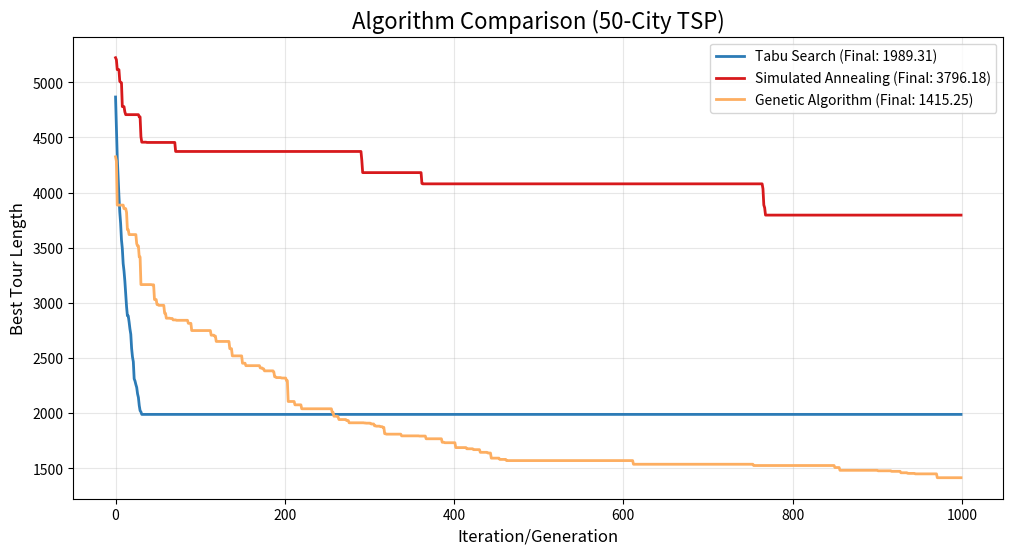
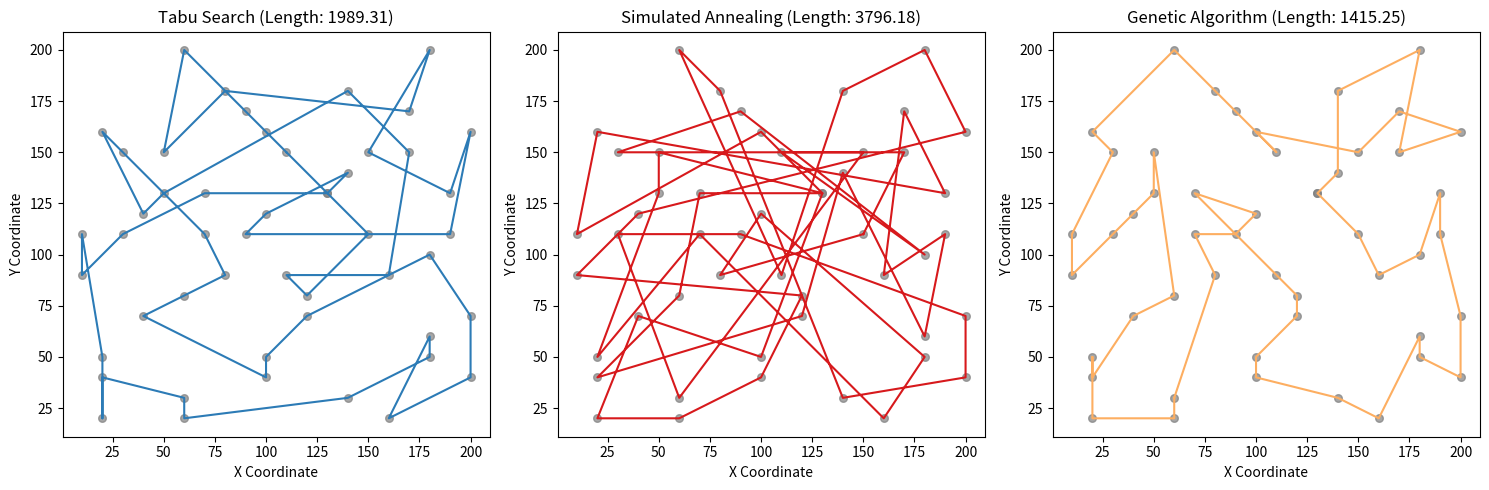

Generate these figures, in order, with matplotlib:
import math
import random
import matplotlib.pyplot as plt
from collections import deque
from typing import List, Tuple
import numpy as np


# 公共组件
class TSPBase:
    def __init__(self, cities):
        self.cities = cities
        self.n = len(cities)
        self.distance_matrix = self._calc_distance_matrix()
        self.best_solution = None
        self.best_cost = float('inf')
        self.history = []

    def _calc_distance_matrix(self):
        matrix = [[0.0] * self.n for _ in range(self.n)]
        for i in range(self.n):
            for j in range(self.n):
                if i != j:
                    dx = self.cities[i][0] - self.cities[j][0]
                    dy = self.cities[i][1] - self.cities[j][1]
                    matrix[i][j] = math.sqrt(dx ** 2 + dy ** 2)
        return matrix

    def evaluate(self, solution):
        return sum(self.distance_matrix[solution[i]][solution[(i + 1) % self.n]] for i in range(self.n))


# 禁忌搜索算法
class TSPSolver(TSPBase):
    def __init__(self, cities, max_iter=1000, tabu_length=30, candidate_size=50):
        super().__init__(cities)
        self.max_iter = max_iter
        self.tabu_length = tabu_length
        self.candidate_size = candidate_size
        self.tabu_list = deque(maxlen=tabu_length)

    def optimize(self):
        current = random.sample(range(self.n), self.n)
        self.best_solution = current.copy()
        self.best_cost = self.evaluate(current)

        for iteration in range(self.max_iter):
            # 生成候选解
            candidates = []
            for _ in range(self.candidate_size):
                if random.random() < 0.7:  # 交换
                    i, j = random.sample(range(self.n), 2)
                    new = current.copy()
                    new[i], new[j] = new[j], new[i]
                else:  # 2-opt
                    i, j = sorted(random.sample(range(self.n), 2))
                    new = current[:i] + current[i:j][::-1] + current[j:]
                candidates.append(new)

            # 评估候选解
            best_candidate = None
            best_cost = float('inf')
            for sol in candidates:
                cost = self.evaluate(sol)
                move = tuple(sorted((current.index(sol[0]), current.index(sol[1]))))
                if (move not in self.tabu_list) or (cost < self.best_cost):
                    if cost < best_cost:
                        best_candidate = sol
                        best_cost = cost

            # 更新状态
            if best_candidate:
                current = best_candidate
                if best_cost < self.best_cost:
                    self.best_solution = current.copy()
                    self.best_cost = best_cost
                self.tabu_list.append(move)

            self.history.append(self.best_cost)
            if iteration % 100 == 0:
                print(f"TS Iteration {iteration}: {self.best_cost:.2f}")


# 模拟退火算法
class SimulatedAnnealing(TSPBase):
    def __init__(self, cities, max_iter=1000, temp=10000, cooling=0.995):
        super().__init__(cities)
        self.max_iter = max_iter
        self.temp = temp
        self.cooling = cooling

    def optimize(self):
        current = random.sample(range(self.n), self.n)
        current_cost = self.evaluate(current)
        self.best_solution = current.copy()
        self.best_cost = current_cost

        for iteration in range(self.max_iter):
            # 生成邻域解
            i, j = random.sample(range(self.n), 2)
            neighbor = current.copy()
            neighbor[i], neighbor[j] = neighbor[j], neighbor[i]
            neighbor_cost = self.evaluate(neighbor)

            # 接受准则
            if neighbor_cost < current_cost or \
                    random.random() < math.exp((current_cost - neighbor_cost) / self.temp):
                current, current_cost = neighbor, neighbor_cost
                if current_cost < self.best_cost:
                    self.best_solution = current.copy()
                    self.best_cost = current_cost

            self.temp *= self.cooling
            self.history.append(self.best_cost)
            if iteration % 100 == 0:
                print(f"SA Iteration {iteration}: {self.best_cost:.2f}")


# 遗传算法
class GeneticAlgorithm(TSPBase):
    def __init__(self, cities, max_iter=500, pop_size=100, elite_size=20, mutation_rate=0.01):
        super().__init__(cities)
        self.max_iter = max_iter
        self.pop_size = pop_size
        self.elite_size = elite_size
        self.mutation_rate = mutation_rate

    def optimize(self):
        population = [random.sample(range(self.n), self.n) for _ in range(self.pop_size)]

        for iteration in range(self.max_iter):
            # 评估种群
            fitness = [1 / self.evaluate(ind) for ind in population]
            best_idx = np.argmax(fitness)
            current_best = population[best_idx]
            current_cost = 1 / fitness[best_idx]

            if current_cost < self.best_cost:
                self.best_solution = current_best.copy()
                self.best_cost = current_cost

            # 选择精英
            elite_indices = np.argsort(fitness)[-self.elite_size:]
            elites = [population[i] for i in elite_indices]

            # 交叉和变异
            new_population = elites.copy()
            while len(new_population) < self.pop_size:
                parent1, parent2 = random.choices(population, weights=fitness, k=2)
                child = self._crossover(parent1, parent2)
                if random.random() < self.mutation_rate:
                    i, j = random.sample(range(self.n), 2)
                    child[i], child[j] = child[j], child[i]
                new_population.append(child)

            population = new_population
            self.history.append(self.best_cost)
            if iteration % 50 == 0:
                print(f"GA Generation {iteration}: {self.best_cost:.2f}")

    def _crossover(self, parent1, parent2):
        # 顺序交叉(OX)
        start, end = sorted(random.sample(range(self.n), 2))
        child = [None] * self.n
        child[start:end] = parent1[start:end]

        ptr = end
        for gene in parent2:
            if gene not in child:
                if ptr >= self.n: ptr = 0
                child[ptr] = gene
                ptr += 1
        return child


# 可视化函数
def plot_comparison(algorithms, names):
    plt.figure(figsize=(12, 6))
    colors = ['#2c7bb6', '#d7191c', '#fdae61']

    for algo, name, color in zip(algorithms, names, colors):
        plt.plot(algo.history, label=f'{name} (Final: {algo.best_cost:.2f})',
                 color=color, linewidth=2)

    plt.title('Algorithm Comparison (50-City TSP)', fontsize=16)
    plt.xlabel('Iteration/Generation', fontsize=12)
    plt.ylabel('Best Tour Length', fontsize=12)
    plt.legend(fontsize=10)
    plt.grid(True, alpha=0.3)
    plt.savefig('algorithm_comparison.png', dpi=300, bbox_inches='tight')
    print(f"algorithm_convergence saved to algorithm_comparison.png")
    plt.show()


def plot_routes(cities, solutions, names):
    plt.figure(figsize=(15, 5))
    colors = ['#2c7bb6', '#d7191c', '#fdae61']

    for i, (sol, name, color) in enumerate(zip(solutions, names, colors), 1):
        plt.subplot(1, 3, i)
        x = [c[0] for c in cities]
        y = [c[1] for c in cities]

        plt.scatter(x, y, c='gray', s=30, alpha=0.7)
        route_x = [x[i] for i in sol] + [x[sol[0]]]
        route_y = [y[i] for i in sol] + [y[sol[0]]]
        plt.plot(route_x, route_y, color=color, linewidth=1.5)

        plt.title(f'{name} (Length: {algorithms[i - 1].best_cost:.2f})')
        plt.xlabel('X Coordinate')
        plt.ylabel('Y Coordinate')

    plt.tight_layout()
    plt.savefig('route_comparison.png', dpi=300)
    plt.show()


# 主程序
if __name__ == "__main__":
    cities = [(60, 200), (180, 200), (80, 180), (140, 180), (20, 160),
    (100, 160), (200, 160), (140, 140), (40, 120), (100, 120),
    (180, 100), (60, 80), (120, 80), (180, 60), (20, 40),
    (100, 40), (200, 40), (20, 20), (60, 20), (160, 20),
    (50, 150), (110, 150), (170, 150), (70, 130), (130, 130),
    (190, 130), (30, 110), (90, 110), (150, 110), (10, 90),
    (80, 90), (160, 90), (40, 70), (120, 70), (200, 70),
    (20, 50), (100, 50), (180, 50), (60, 30), (140, 30),
    (90, 170), (170, 170), (30, 150), (150, 150), (50, 130),
    (130, 130), (10, 110), (70, 110), (190, 110), (110, 90)]  # 使用相同的50城市数据

    # 运行算法
    ts = TSPSolver(cities, max_iter=1000)
    sa = SimulatedAnnealing(cities, max_iter=1000)
    ga = GeneticAlgorithm(cities, max_iter=1000)

    print("Running Tabu Search...")
    ts.optimize()
    print("\nRunning Simulated Annealing...")
    sa.optimize()
    print("\nRunning Genetic Algorithm...")
    ga.optimize()

    # 可视化
    algorithms = [ts, sa, ga]
    names = ['Tabu Search', 'Simulated Annealing', 'Genetic Algorithm']

    plot_comparison(algorithms, names)
    plot_routes(cities, [a.best_solution for a in algorithms], names)